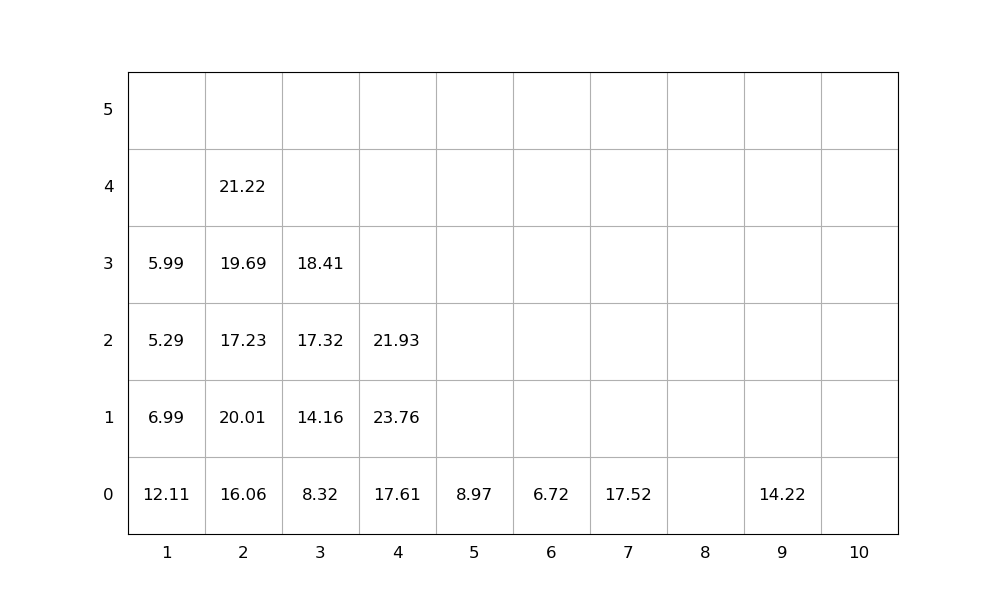

Data behind this chart, as committed beside it:
idx, loc_x, loc_y, loc_z, weight, group, score, seq, emerg, reloc, size(ft)
1, 7, 0, 0, 17.52, 0, 17.52, 0, 0, 0, 20
2, 2, 0, 0, 16.06, 0, 16.06, 0, 0, 0, 20
3, 9, 0, 0, 14.22, 0, 14.22, 0, 0, 0, 20
4, 4, 0, 0, 17.61, 0, 17.61, 0, 0, 0, 20
5, 6, 0, 0, 6.72, 0, 6.72, 0, 0, 0, 20
6, 3, 0, 0, 8.32, 0, 8.32, 1, 0, 0, 20
7, 4, 0, 1, 23.76, 0, 23.76, 2, 0, 1.0, 20
8, 2, 0, 1, 20.01, 0, 20.01, 3, 0, 1.0, 20
9, 2, 0, 2, 17.23, 0, 17.23, 4, 0, 1.0, 20
10, 3, 0, 1, 14.16, 0, 14.16, 5, 0, 0, 20
11, 1, 0, 0, 12.11, 0, 12.11, 6, 0, 1.0, 20
12, 2, 0, 3, 19.69, 0, 19.69, 7, 0, 1.0, 20
13, 2, 0, 4, 21.22, 0, 21.22, 8, 0, 1.0, 20
14, 5, 0, 0, 8.97, 0, 8.97, 9, 0, 0, 20
15, 1, 0, 1, 6.99, 0, 6.99, 10, 0, 1.0, 20
16, 3, 0, 2, 17.32, 0, 17.32, 11, 0, 0, 20
17, 3, 0, 3, 18.41, 0, 18.41, 12, 0, 0, 20
18, 1, 0, 2, 5.29, 0, 5.29, 13, 0, 1.0, 20
19, 4, 0, 2, 21.93, 0, 21.93, 14, 0, 1.0, 20
20, 1, 0, 3, 5.99, 0, 5.99, 15, 0, 1.0, 20
